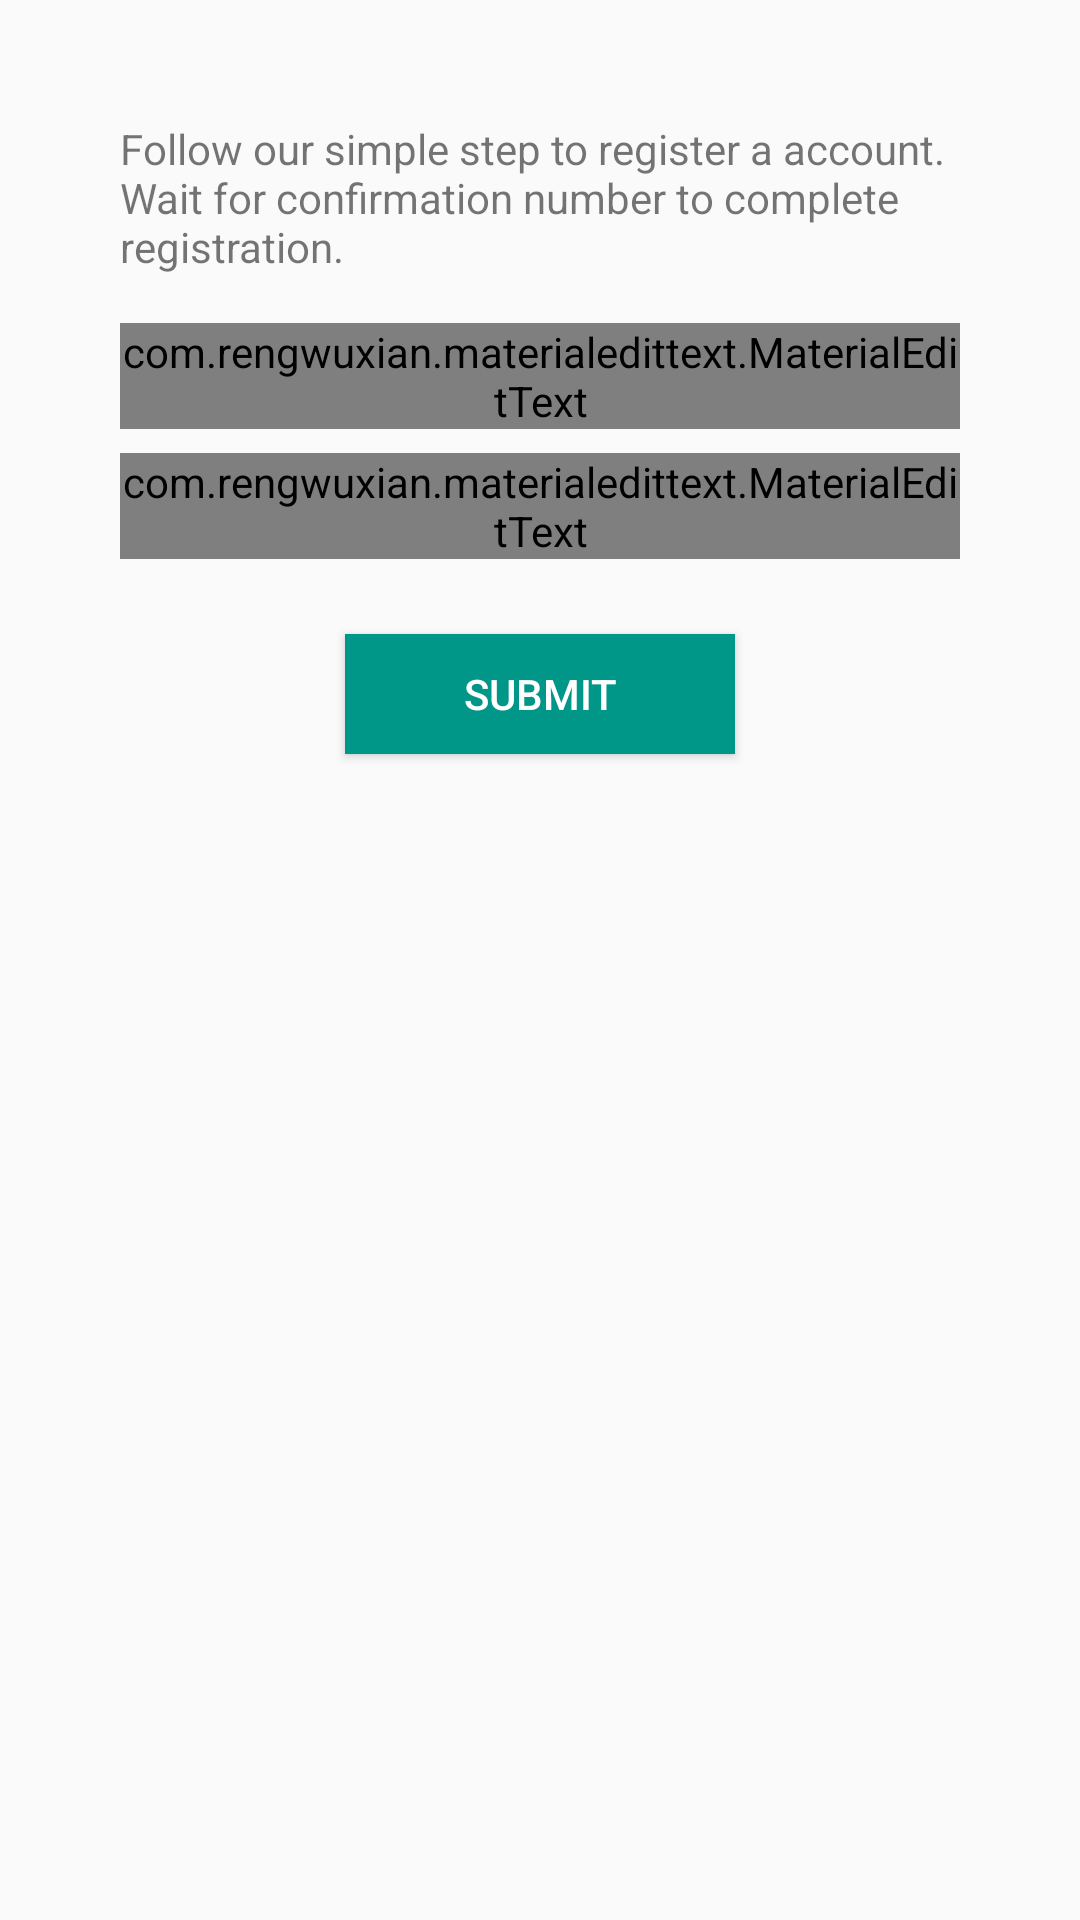

Write the Android layout XML for this screen, with the resource values it uses.
<!-- AndroidManifest.xml: application theme AppTheme -->
<!-- res/layout/fragment_login_signup.xml -->
<?xml version="1.0" encoding="utf-8"?>
<LinearLayout xmlns:android="http://schemas.android.com/apk/res/android"
    xmlns:app="http://schemas.android.com/apk/res-auto"
    xmlns:tools="http://schemas.android.com/tools"
    android:layout_width="match_parent"
    android:layout_height="match_parent"
    android:orientation="vertical"
    android:padding="40dp"
    tools:context=".fragments.LoginSignupFragment">

    <TextView
        android:layout_width="match_parent"
        android:layout_height="wrap_content"
        android:layout_marginBottom="16dp"
        android:text="@string/description_signup" />

    <com.rengwuxian.materialedittext.MaterialEditText
        android:id="@+id/signup_field_name"
        android:layout_width="match_parent"
        android:layout_height="wrap_content"
        android:fontFamily="@font/montserrat_regular"
        android:hint="@string/hint_username"
        android:inputType="textPersonName"
        app:met_floatingLabel="highlight"
        app:met_floatingLabelText="@string/float_name" />

    <com.rengwuxian.materialedittext.MaterialEditText
        android:id="@+id/signup_field_contact"
        android:layout_width="match_parent"
        android:layout_height="wrap_content"
        android:layout_marginTop="8dp"
        android:fontFamily="@font/montserrat_regular"
        android:hint="@string/hint_f_contact"
        android:inputType="phone"
        android:text="+60 12-345 6789"
        app:met_floatingLabel="highlight"
        app:met_floatingLabelText="@string/float_contact" />

    <Button
        android:id="@+id/signup_button_submit"
        android:layout_width="130dp"
        android:layout_height="40dp"
        android:layout_gravity="center"
        android:layout_marginTop="25dp"
        android:layout_marginBottom="30dp"
        android:background="@drawable/button_submit"
        android:text="@string/text_submit"
        android:textColor="@color/white" />

</LinearLayout>
<!-- resources referenced by this layout -->
<resources>
  <color name="white">#FFFFFF</color>
  <!-- drawable button_submit (drawable) -->
  <?xml version="1.0" encoding="utf-8"?>
  <selector xmlns:android="http://schemas.android.com/apk/res/android">
      <item android:state_enabled="false">
          <shape android:shape="rectangle">
              <solid android:color="@color/grey_500"/>
          </shape>
      </item>
      <item android:state_pressed="true">
          <shape android:shape="rectangle">
              <solid android:color="@color/teal_700"/>
          </shape>
      </item>
      <item>
          <shape android:shape="rectangle">
              <solid android:color="?attr/colorPrimary"/>
          </shape>
      </item>
  </selector>
  <string name="description_signup">Follow our simple step to register a account. Wait for confirmation number to complete registration.</string>
  <string name="float_contact">contact</string>
  <string name="float_name">name</string>
  <string name="hint_f_contact">Enter your contact</string>
  <string name="hint_username">Enter your name</string>
  <string name="text_submit">submit</string>
  <style name="AppTheme" parent="Theme.AppCompat.Light.DarkActionBar">
          
          <item name="colorPrimary">@color/colorPrimary</item>
          <item name="colorPrimaryDark">@color/colorPrimaryDark</item>
          <item name="colorAccent">@color/colorAccent</item>
      </style>
  <color name="grey_500">#9E9E9E</color>
  <color name="teal_700">#00796B</color>
  <color name="colorPrimary">@color/teal_500</color>
  <color name="colorPrimaryDark">@color/teal_500</color>
  <color name="colorAccent">@color/blue_700</color>
  <color name="teal_500">#009688</color>
  <color name="blue_700">#1976D2</color>
</resources>
